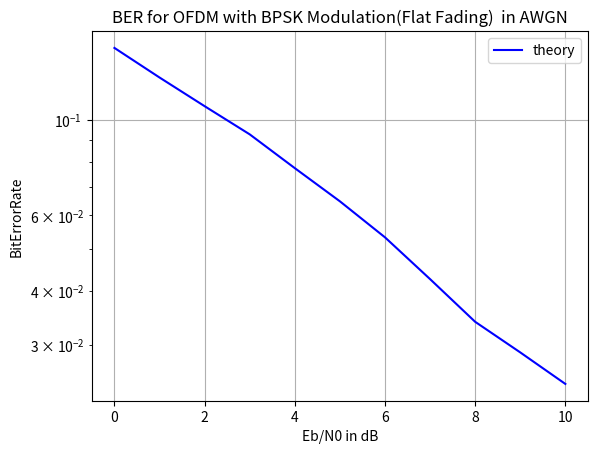

Write Python code to recreate this figure.
# -*- coding: utf-8 -*-
"""
Created on Sat Oct 28 00:13:41 2017

[redacted]
"""

from numpy import sqrt
from numpy.random import rand, randn
import numpy as np
import matplotlib.pyplot as plt

n_cyc=32
n_fft=128
n_sym=10000
n_bits=n_fft*n_sym
snrlen=11
n_tap=1
Eb=1.0
EbNodB=np.arange(0,snrlen,1)
EbNo=np.zeros(snrlen,dtype=float)
ber=np.zeros(snrlen,dtype=float)
s_in=2*(rand(n_bits)>=0.5)-1
s_est=np.zeros(n_bits)
for i in range(snrlen):
  for n in range (0, n_sym):
    s_ofdm=sqrt(n_fft)*np.fft.ifft(s_in[n*n_fft:(n+1)*n_fft])
    #print(np.shape(s_in),np.shape(s_ofdm))
    s_ofdm_cyc=np.concatenate((s_ofdm[n_fft-n_cyc:n_fft], s_ofdm), axis=0)
    ht=(1/sqrt(2))*(1/sqrt(n_tap))*(randn(n_tap)+1j*randn(n_tap));
    Hf=np.fft.fft(ht,n_fft)
    r_ofdm=np.convolve(s_ofdm_cyc,ht)
    r_ofdm_cyc=(r_ofdm[0:n_fft+n_cyc])
    wn=randn(n_fft+n_cyc)+1j*randn(n_fft+n_cyc)
    EbNo[i]=10**(EbNodB[i]/10.0)
    r_ofdm_cyc=r_ofdm_cyc+sqrt(Eb/(2*EbNo[i]))*wn
    r_ofdm_cropped=r_ofdm_cyc[n_cyc:n_fft+n_cyc]
    s_est[n*n_fft:(n+1)*n_fft]=(1/sqrt(n_fft))*np.real((np.fft.fft(r_ofdm_cropped))/Hf)
    
  s_out=2*(s_est>=0)-1  
  errors=(s_in!=s_out).sum()
  ber[i]=1.0*errors/n_bits

#print('Total number of OFDM symbols', n_sym)
#print('Total number of bits', n_bits)
#print('Total number of bits in error', errors)
#print('Energy per bit to noise PSD(dB)', EbNodB)
print('Bit Error Rate', ber)
#theoryBer=0.5*scipy.special.erfc(np.sqrt((10**(EbNodB/10.0))))

plt.plot(EbNodB,ber,'b')
plt.legend(['theory','Practical'],loc=1)
plt.yscale('log')
plt.ylabel('BitErrorRate')
plt.xlabel('Eb/N0 in dB')
plt.title('BER for OFDM with BPSK Modulation(Flat Fading)  in AWGN')
plt.grid()
plt.show()